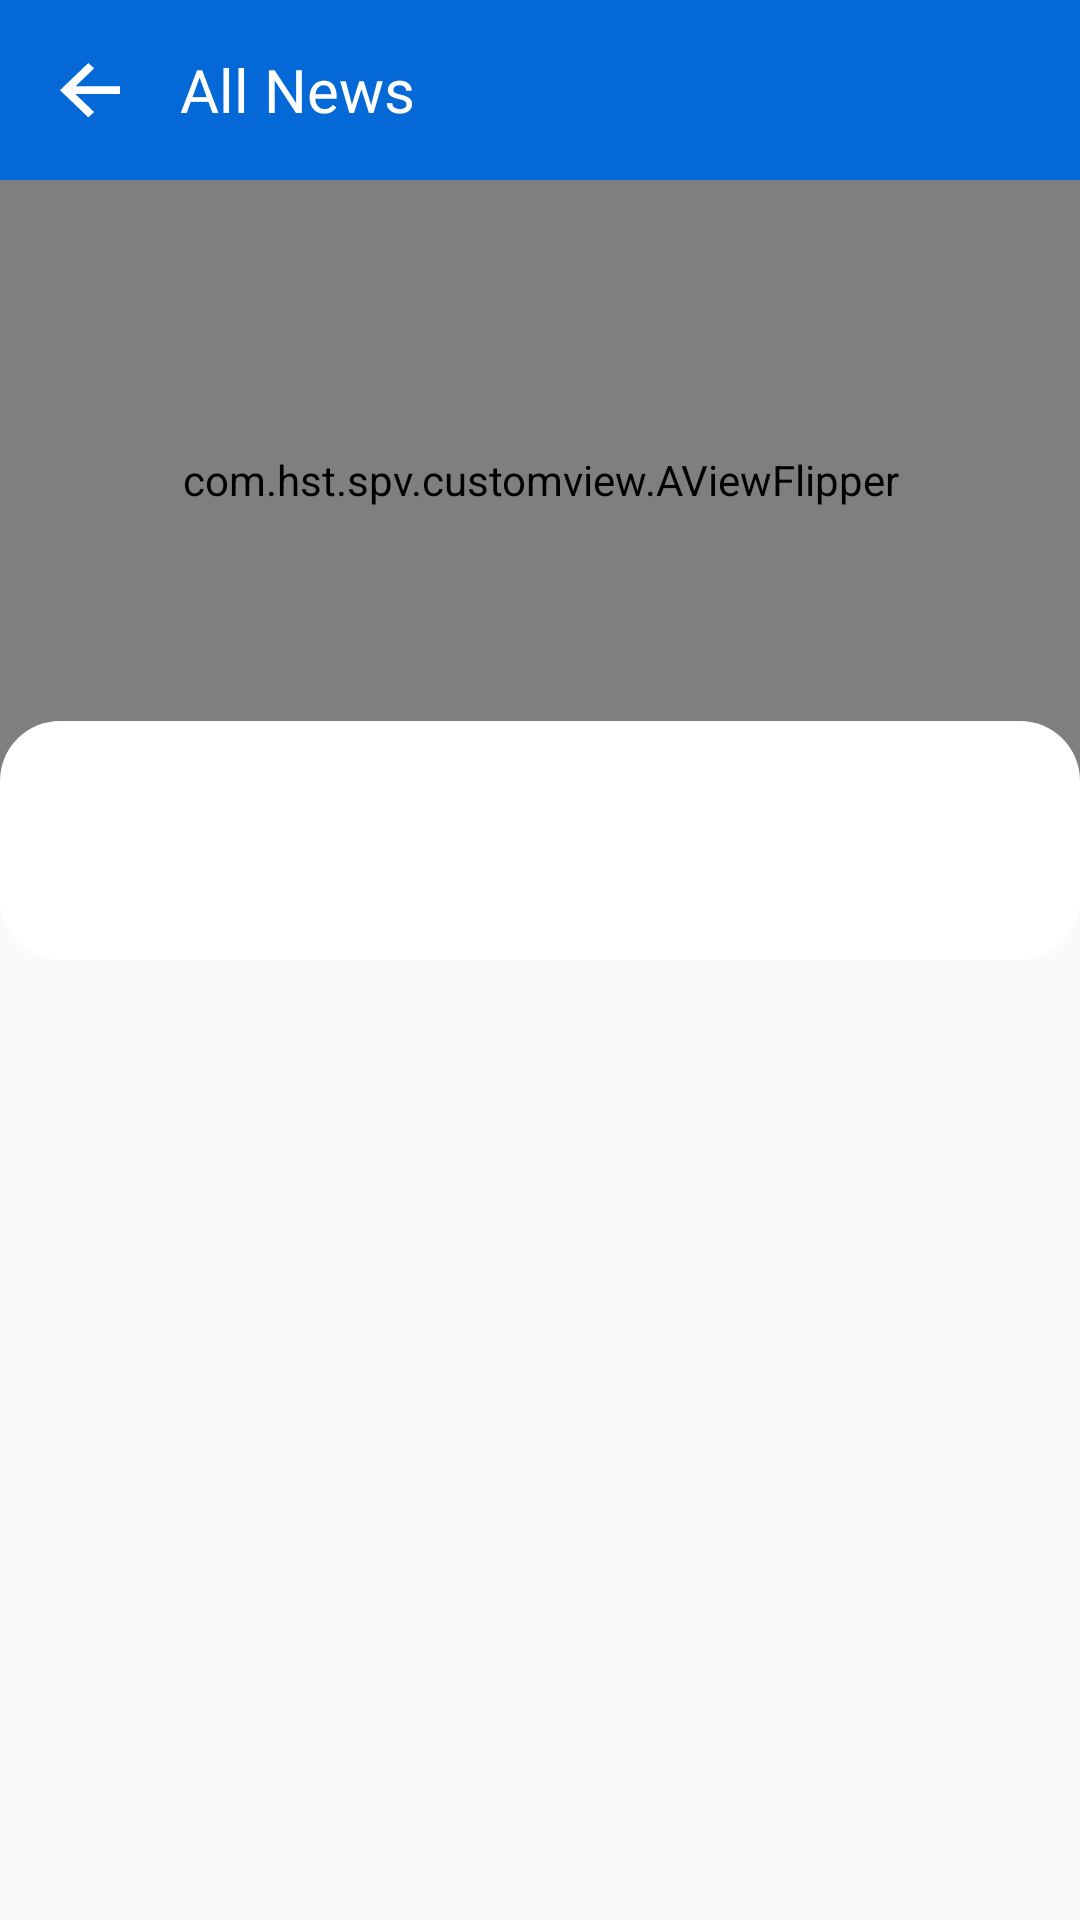

Android layout source for this screen:
<!-- AndroidManifest.xml: activity theme AppThemeNoActionBarLogin -->
<!-- res/layout/activity_newsfeed_detail.xml -->
<?xml version="1.0" encoding="utf-8"?>
<LinearLayout xmlns:android="http://schemas.android.com/apk/res/android"
    xmlns:app="http://schemas.android.com/apk/res-auto"
    android:layout_width="match_parent"
    android:layout_height="wrap_content"
    android:orientation="vertical">

    <ScrollView
        android:layout_width="match_parent"
        android:layout_height="match_parent">

        <LinearLayout
            android:id="@+id/newsfeed_layout"
            android:layout_width="match_parent"
            android:layout_height="wrap_content"
            android:elevation="5dp"
            android:orientation="vertical">

            <RelativeLayout
                android:id="@+id/tool_bar"
                android:layout_width="match_parent"
                android:layout_height="60dp"
                android:layout_alignParentTop="true"
                android:background="@color/colorPrimary">

                <ImageView
                    android:id="@+id/img_back"
                    android:layout_width="60dp"
                    android:layout_height="60dp"
                    android:src="@drawable/ic_left_arrow"
                    android:padding="20dp"/>

                <TextView
                    android:id="@+id/txt_title"
                    android:layout_width="wrap_content"
                    android:layout_height="match_parent"
                    android:text="@string/all_news"
                    android:textSize="20sp"
                    android:fontFamily="@font/lato_bold"
                    android:textColor="@color/white"
                    android:layout_toEndOf="@id/img_back"
                    android:gravity="center"/>

            </RelativeLayout>

            <RelativeLayout
                android:layout_width="match_parent"
                android:layout_height="200dp">

                <com.hst.spv.customview.AViewFlipper
                    android:id="@+id/view_flipper"
                    android:layout_width="match_parent"
                    android:layout_height="match_parent"
                    android:autoStart="false" />

                <LinearLayout
                    android:id="@+id/layoutDots"
                    android:layout_width="match_parent"
                    android:layout_height="30dp"
                    android:layout_alignParentBottom="true"
                    android:layout_marginBottom="20dp"
                    android:gravity="center"
                    android:orientation="horizontal" />

            </RelativeLayout>

            <LinearLayout
                android:layout_width="match_parent"
                android:layout_height="wrap_content"
                android:layout_marginTop="-20dp"
                android:background="@drawable/shadow_oval"
                android:orientation="vertical"
                android:paddingTop="10dp">

                <TextView
                    android:id="@+id/news_title"
                    android:layout_width="match_parent"
                    android:layout_height="wrap_content"
                    android:layout_marginStart="10dp"
                    android:layout_marginEnd="20dp"
                    android:ellipsize="end"
                    android:fontFamily="@font/lato_bold"
                    android:maxLines="1"
                    android:text=""
                    android:textColor="@color/txt_black"
                    android:textSize="16sp" />

                <TextView
                    android:id="@+id/news_date"
                    android:layout_width="match_parent"
                    android:layout_height="wrap_content"
                    android:layout_marginStart="10dp"
                    android:layout_marginTop="5dp"
                    android:layout_marginEnd="10dp"
                    android:ellipsize="end"
                    android:fontFamily="@font/lato_regular"
                    android:maxLines="2"
                    android:text=""
                    android:textColor="@color/text_grey"
                    android:textSize="14sp" />

                <TextView
                    android:id="@+id/news_description"
                    android:layout_width="match_parent"
                    android:layout_height="wrap_content"
                    android:layout_marginStart="10dp"
                    android:layout_marginTop="5dp"
                    android:layout_marginEnd="10dp"
                    android:fontFamily="@font/lato_regular"
                    android:text=""
                    android:textColor="@color/txt_black"
                    android:textSize="14sp" />

            </LinearLayout>

        </LinearLayout>


    </ScrollView>


</LinearLayout>
<!-- resources referenced by this layout -->
<resources>
  <color name="colorPrimary">#0469D7</color>
  <color name="text_grey">#565656</color>
  <color name="txt_black">#131313</color>
  <color name="white">#ffffff</color>
  <!-- drawable ic_left_arrow (drawable) -->
  <vector xmlns:android="http://schemas.android.com/apk/res/android"
      android:width="22dp"
      android:height="20dp"
      android:viewportWidth="16"
      android:viewportHeight="15">
    <path
        android:strokeWidth="1"
        android:pathData="M7.569,0.706 L0.707,7.56 7.566,14.42l0.808,-0.806 -5.48,-5.48L16.707,8.134L16.707,6.992L2.894,6.992L8.377,1.509Z"
        android:fillColor="#fff"
        android:strokeColor="#fff"/>
  </vector>
  <!-- drawable shadow_oval (drawable) -->
  <selector xmlns:android="http://schemas.android.com/apk/res/android">
      <item>
          <layer-list>
              <item>
                  <shape>
                      <corners android:radius="20dp"  />
                      <solid android:color="@color/white" />
                  </shape>
              </item>
          </layer-list>
      </item>
  
  </selector>
  <string name="all_news">All News</string>
  <style name="AppThemeNoActionBarLogin" parent="Theme.AppCompat.Light.NoActionBar">
          <item name="colorPrimary">@color/colorPrimary</item>
          <item name="colorPrimaryDark">@color/colorPrimaryDark</item>
          <item name="colorAccent">@color/colorPrimary</item>
      </style>
  <color name="colorPrimaryDark">#02356C</color>
</resources>
